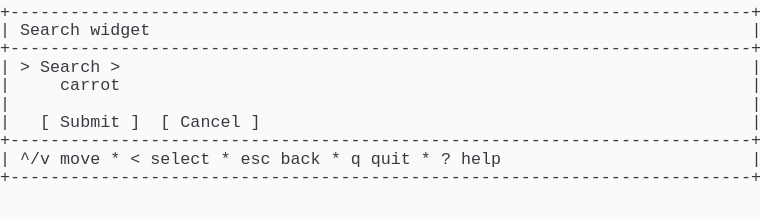
t = 0.00 s
t = 1.03 s: frame unchanged from t = 0.00 s, image omitted
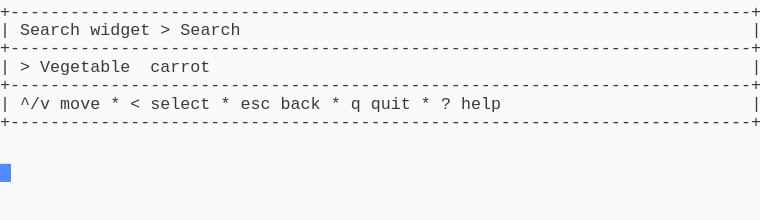
t = 2.19 s
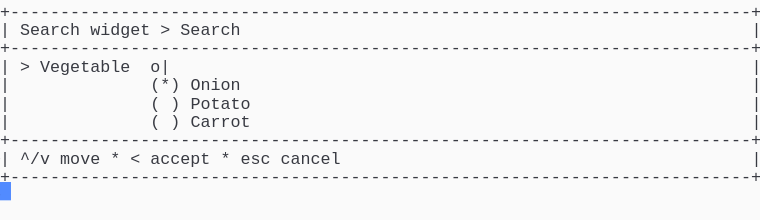
t = 3.20 s
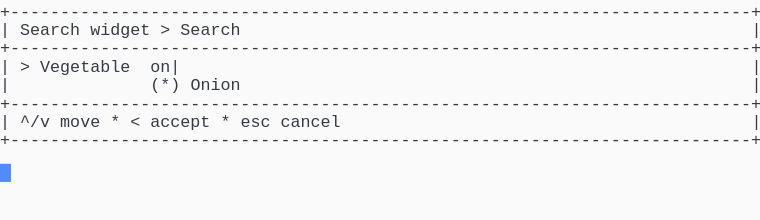
t = 4.50 s
t = 5.19 s: frame unchanged from t = 4.50 s, image omitted

The animated SVG that drew these frames (rendered in a browser with its animation timeline set to each time). Animation: 1 CSS @keyframes rule; one cycle of 6.56 s, repeats indefinitely.

<svg xmlns="http://www.w3.org/2000/svg" xmlns:xlink="http://www.w3.org/1999/xlink" width="760" height="220.44"><rect width="760" height="220.44" rx="0" ry="0" class="a"></rect><svg height="220.44" viewBox="0 0 76 22.044" width="760" xmlns="http://www.w3.org/2000/svg" xmlns:xlink="http://www.w3.org/1999/xlink"><style>.a{fill:rgb(250,250,250)}.b{font-family:Consolas,"Courier New",Courier,"Liberation Mono",monospace}.c{fill:rgb(56,58,66);white-space:pre}.d{fill:transparent}.e{fill:rgb(82,139,255)}.g{animation-duration:6.562s;animation-iteration-count:infinite;animation-name:f;animation-timing-function:steps(1,end)}@keyframes f{0%{transform:translateX(-0px)}0%{transform:translateX(-76px)}21%{transform:translateX(-152px)}33.3%{transform:translateX(-228px)}45.7%{transform:translateX(-304px)}58.1%{transform:translateX(-380px)}100%{transform:translateX(-456px)}}</style><g font-family="Consolas, &quot;Courier New&quot;, Courier, &quot;Liberation Mono&quot;, monospace" font-size="1.67" class="b"><defs><symbol id="1"><text x="0" y="1.67" class="c">+--------------------------------------------------------------------------+</text></symbol><symbol id="2"><text x="0" y="1.67" class="c">|</text><text x="2.004" y="1.67" class="c">^/v</text><text x="6.012" y="1.67" class="c">move</text><text x="11.021999999999998" y="1.67" class="c">*</text><text x="13.026" y="1.67" class="c">&lt;</text><text x="15.029999999999998" y="1.67" class="c">select</text><text x="22.043999999999997" y="1.67" class="c">*</text><text x="24.048" y="1.67" class="c">esc</text><text x="28.055999999999997" y="1.67" class="c">back</text><text x="33.065999999999995" y="1.67" class="c">*</text><text x="35.06999999999999" y="1.67" class="c">q</text><text x="37.074" y="1.67" class="c">quit</text><text x="42.083999999999996" y="1.67" class="c">*</text><text x="44.087999999999994" y="1.67" class="c">?</text><text x="46.09199999999999" y="1.67" class="c">help</text><text x="75.14999999999999" y="1.67" class="c">|</text></symbol><symbol id="3"><text x="0" y="1.67" class="c">|</text><text x="2.004" y="1.67" class="c">Search</text><text x="9.017999999999999" y="1.67" class="c">widget</text><text x="16.032" y="1.67" class="c">&gt;</text><text x="18.035999999999998" y="1.67" class="c">Search</text><text x="75.14999999999999" y="1.67" class="c">|</text></symbol><symbol id="4"><text x="0" y="1.67" class="c">|</text><text x="15.029999999999998" y="1.67" class="c">(</text><text x="17.034" y="1.67" class="c">)</text><text x="19.037999999999997" y="1.67" class="c">Potato</text><text x="75.14999999999999" y="1.67" class="c">|</text></symbol><symbol id="5"><text x="0" y="1.67" class="c">|</text><text x="2.004" y="1.67" class="c">^/v</text><text x="6.012" y="1.67" class="c">move</text><text x="11.021999999999998" y="1.67" class="c">*</text><text x="13.026" y="1.67" class="c">&lt;</text><text x="15.029999999999998" y="1.67" class="c">accept</text><text x="22.043999999999997" y="1.67" class="c">*</text><text x="24.048" y="1.67" class="c">esc</text><text x="28.055999999999997" y="1.67" class="c">cancel</text><text x="75.14999999999999" y="1.67" class="c">|</text></symbol><symbol id="6"><text x="0" y="1.67" class="c">|</text><text x="15.029999999999998" y="1.67" class="c">(*)</text><text x="19.037999999999997" y="1.67" class="c">Onion</text><text x="75.14999999999999" y="1.67" class="c">|</text></symbol><symbol id="7"><text x="0" y="1.67" class="c">|</text><text x="2.004" y="1.67" class="c">&gt;</text><text x="4.008" y="1.67" class="c">Vegetable</text><text x="15.029999999999998" y="1.67" class="c">on|</text><text x="75.14999999999999" y="1.67" class="c">|</text></symbol><symbol id="a"><rect height="12" width="76" x="0" y="0" class="d"></rect></symbol><symbol id="b"><rect height="1.837" width="1.1022" class="e"></rect></symbol></defs><rect height="22.044" width="76" class="a"></rect><g class="g"><svg x="0" y="0" width="532"><svg x="0"><use xlink:href="#a"></use><use xlink:href="#b" x="-0.0040000000000000036" y="0"></use></svg><svg x="76"><use xlink:href="#a"></use><use xlink:href="#b" x="75.996" y="16.358"></use><use xlink:href="#1" y="0"></use><text x="0" y="3.5069999999999997" class="c">|</text><text x="2.004" y="3.5069999999999997" class="c">Search</text><text x="9.017999999999999" y="3.5069999999999997" class="c">widget</text><text x="75.14999999999999" y="3.5069999999999997" class="c">|</text><use xlink:href="#1" y="3.674"></use><text x="0" y="7.181" class="c">|</text><text x="2.004" y="7.181" class="c">&gt;</text><text x="4.008" y="7.181" class="c">Search</text><text x="11.021999999999998" y="7.181" class="c">&gt;</text><text x="75.14999999999999" y="7.181" class="c">|</text><text x="0" y="9.018" class="c">|</text><text x="6.012" y="9.018" class="c">carrot</text><text x="75.14999999999999" y="9.018" class="c">|</text><text x="0" y="10.855" class="c">|</text><text x="75.14999999999999" y="10.855" class="c">|</text><text x="0" y="12.692" class="c">|</text><text x="4.008" y="12.692" class="c">[</text><text x="6.012" y="12.692" class="c">Submit</text><text x="13.026" y="12.692" class="c">]</text><text x="16.032" y="12.692" class="c">[</text><text x="18.035999999999998" y="12.692" class="c">Cancel</text><text x="25.05" y="12.692" class="c">]</text><text x="75.14999999999999" y="12.692" class="c">|</text><use xlink:href="#1" y="12.859"></use><use xlink:href="#2" y="14.696"></use><use xlink:href="#1" y="16.533"></use></svg><svg x="152"><use xlink:href="#a"></use><use xlink:href="#b" x="75.996" y="10.847"></use><use xlink:href="#1" y="0"></use><use xlink:href="#3" y="1.837"></use><use xlink:href="#1" y="3.674"></use><text x="0" y="7.181" class="c">|</text><text x="2.004" y="7.181" class="c">&gt;</text><text x="4.008" y="7.181" class="c">Vegetable</text><text x="15.029999999999998" y="7.181" class="c">carrot</text><text x="75.14999999999999" y="7.181" class="c">|</text><use xlink:href="#1" y="7.348"></use><use xlink:href="#2" y="9.185"></use><use xlink:href="#1" y="11.022"></use></svg><svg x="228"><use xlink:href="#a"></use><use xlink:href="#b" x="75.996" y="18.195"></use><use xlink:href="#1" y="0"></use><use xlink:href="#3" y="1.837"></use><use xlink:href="#1" y="3.674"></use><text x="0" y="7.181" class="c">|</text><text x="2.004" y="7.181" class="c">&gt;</text><text x="4.008" y="7.181" class="c">Vegetable</text><text x="15.029999999999998" y="7.181" class="c">|</text><text x="75.14999999999999" y="7.181" class="c">|</text><text x="0" y="9.018" class="c">|</text><text x="15.029999999999998" y="9.018" class="c">(*)</text><text x="19.037999999999997" y="9.018" class="c">Carrot</text><text x="75.14999999999999" y="9.018" class="c">|</text><use xlink:href="#4" y="9.185"></use><text x="0" y="12.692" class="c">|</text><text x="15.029999999999998" y="12.692" class="c">(</text><text x="17.034" y="12.692" class="c">)</text><text x="19.037999999999997" y="12.692" class="c">Onion</text><text x="75.14999999999999" y="12.692" class="c">|</text><text x="0" y="14.529" class="c">|</text><text x="15.029999999999998" y="14.529" class="c">(</text><text x="17.034" y="14.529" class="c">)</text><text x="19.037999999999997" y="14.529" class="c">Pepper</text><text x="75.14999999999999" y="14.529" class="c">|</text><use xlink:href="#1" y="14.696"></use><use xlink:href="#5" y="16.533"></use><use xlink:href="#1" y="18.37"></use></svg><svg x="304"><use xlink:href="#a"></use><use xlink:href="#b" x="75.996" y="16.358"></use><use xlink:href="#1" y="0"></use><use xlink:href="#3" y="1.837"></use><use xlink:href="#1" y="3.674"></use><text x="0" y="7.181" class="c">|</text><text x="2.004" y="7.181" class="c">&gt;</text><text x="4.008" y="7.181" class="c">Vegetable</text><text x="15.029999999999998" y="7.181" class="c">o|</text><text x="75.14999999999999" y="7.181" class="c">|</text><use xlink:href="#6" y="7.348"></use><use xlink:href="#4" y="9.185"></use><text x="0" y="12.692" class="c">|</text><text x="15.029999999999998" y="12.692" class="c">(</text><text x="17.034" y="12.692" class="c">)</text><text x="19.037999999999997" y="12.692" class="c">Carrot</text><text x="75.14999999999999" y="12.692" class="c">|</text><use xlink:href="#1" y="12.859"></use><use xlink:href="#5" y="14.696"></use><use xlink:href="#1" y="16.533"></use></svg><svg x="380"><use xlink:href="#a"></use><use xlink:href="#b" x="75.996" y="12.684"></use><use xlink:href="#1" y="0"></use><use xlink:href="#3" y="1.837"></use><use xlink:href="#1" y="3.674"></use><use xlink:href="#7" y="5.511"></use><use xlink:href="#6" y="7.348"></use><use xlink:href="#1" y="9.185"></use><use xlink:href="#5" y="11.022"></use><use xlink:href="#1" y="12.859"></use></svg><svg x="456"><use xlink:href="#a"></use><use xlink:href="#b" x="0.996" y="14.520999999999999"></use><use xlink:href="#1" y="0"></use><use xlink:href="#3" y="1.837"></use><use xlink:href="#1" y="3.674"></use><use xlink:href="#7" y="5.511"></use><use xlink:href="#6" y="7.348"></use><use xlink:href="#1" y="9.185"></use><use xlink:href="#5" y="11.022"></use><use xlink:href="#1" y="12.859"></use></svg></svg></g></g></svg></svg>
